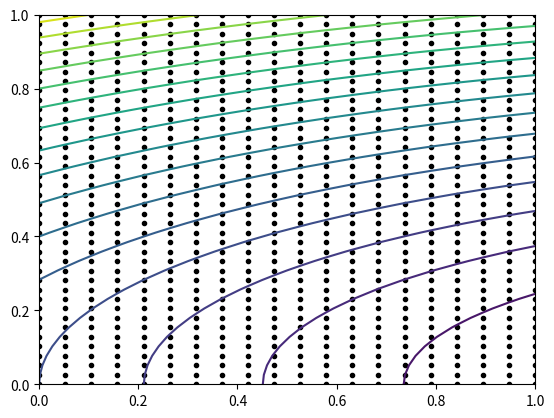

Reproduce this figure in Python.
import numpy as np
import matplotlib.pyplot as plt 

def viz_grid(X, Y):
    x,y = np.meshgrid(X, Y)
    plt.plot(x, y, color='k', marker='.', linestyle='None')


Nx = 20
Ny = 40
# X = np.concatenate([np.linspace(0, 0.5, 2*Nx), np.linspace(0.5, 1, Nx)])
X = np.linspace(0, 1, Nx)
Y = np.linspace(0, 1, Ny)

X2 = np.linspace(1, 2, Nx)
Y2 = np.linspace(1, 2, Ny)

x, y = np.meshgrid(X, Y, indexing='ij')
x2, y2 = np.meshgrid(X2, Y2, indexing='ij')

f = 0.1*(x-2)**2 + y**2
f2 = 0.1*(x2-2)**2 + y2**2

viz_grid(X, Y)
# viz_grid(X2, Y2)
plt.contour(x, y, f, levels=20)
# plt.contour(x2, y2, f2, levels=20)
plt.show()